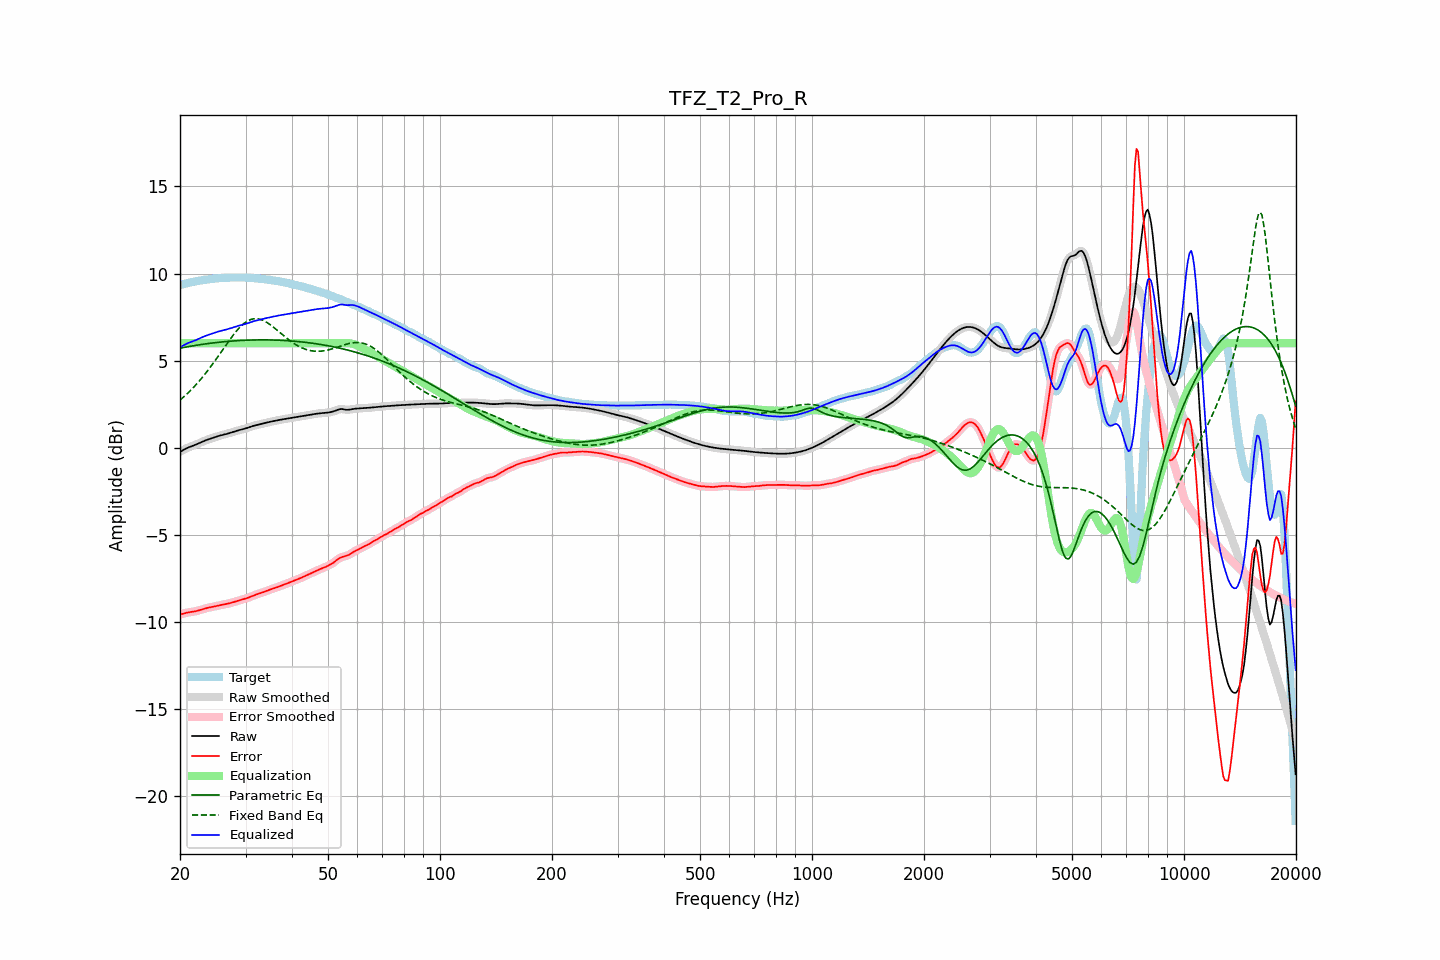

Source data for this figure (header and first rows):
frequency, raw, error, smoothed, error_smoothed, equalization, parametric_eq, fixed_band_eq, equalized_raw, equalized_smoothed, target
20.00, -0.24, -9.57, -0.24, -9.57, 6.00, 5.72, 2.74, 5.76, 5.76, 9.34
20.20, -0.18, -9.55, -0.18, -9.55, 6.00, 5.74, 2.82, 5.82, 5.82, 9.36
20.40, -0.13, -9.52, -0.13, -9.52, 6.00, 5.75, 2.90, 5.87, 5.87, 9.39
20.61, -0.08, -9.49, -0.08, -9.49, 6.00, 5.77, 2.98, 5.92, 5.92, 9.42
20.81, -0.03, -9.47, -0.03, -9.47, 6.00, 5.79, 3.06, 5.97, 5.97, 9.44
21.02, 0.01, -9.45, 0.01, -9.45, 6.00, 5.80, 3.15, 6.01, 6.01, 9.46
21.23, 0.05, -9.44, 0.05, -9.44, 6.00, 5.82, 3.24, 6.05, 6.05, 9.48
21.44, 0.08, -9.42, 0.08, -9.42, 6.00, 5.84, 3.33, 6.08, 6.08, 9.50
21.66, 0.12, -9.41, 0.12, -9.41, 6.00, 5.85, 3.43, 6.12, 6.12, 9.52
21.87, 0.15, -9.39, 0.15, -9.39, 6.00, 5.87, 3.53, 6.15, 6.15, 9.54
22.09, 0.19, -9.37, 0.19, -9.37, 6.00, 5.88, 3.62, 6.19, 6.19, 9.56
22.31, 0.23, -9.35, 0.23, -9.35, 6.00, 5.90, 3.73, 6.23, 6.23, 9.58
22.54, 0.27, -9.32, 0.27, -9.32, 6.00, 5.91, 3.83, 6.27, 6.27, 9.59
22.76, 0.31, -9.30, 0.31, -9.30, 6.00, 5.93, 3.94, 6.31, 6.31, 9.61
22.99, 0.35, -9.27, 0.35, -9.27, 6.00, 5.94, 4.05, 6.35, 6.35, 9.62
23.22, 0.39, -9.24, 0.39, -9.24, 6.00, 5.95, 4.17, 6.39, 6.39, 9.63
23.45, 0.43, -9.21, 0.43, -9.21, 6.00, 5.97, 4.28, 6.43, 6.43, 9.64
23.69, 0.46, -9.19, 0.46, -9.19, 6.00, 5.98, 4.40, 6.46, 6.46, 9.65
23.92, 0.49, -9.17, 0.49, -9.17, 6.00, 5.99, 4.52, 6.49, 6.49, 9.67
24.16, 0.53, -9.15, 0.53, -9.15, 6.00, 6.00, 4.65, 6.53, 6.53, 9.68
24.40, 0.56, -9.14, 0.56, -9.14, 6.00, 6.01, 4.77, 6.56, 6.56, 9.69
24.65, 0.59, -9.12, 0.59, -9.12, 6.00, 6.02, 4.90, 6.59, 6.59, 9.70
24.89, 0.62, -9.10, 0.62, -9.10, 6.00, 6.04, 5.03, 6.62, 6.62, 9.71
25.14, 0.65, -9.08, 0.65, -9.08, 6.00, 6.05, 5.16, 6.65, 6.65, 9.72
25.39, 0.68, -9.05, 0.68, -9.05, 6.00, 6.06, 5.29, 6.68, 6.68, 9.73
25.65, 0.70, -9.03, 0.70, -9.03, 6.00, 6.07, 5.42, 6.70, 6.70, 9.74
25.91, 0.73, -9.01, 0.73, -9.01, 6.00, 6.08, 5.55, 6.73, 6.73, 9.74
26.16, 0.75, -9.00, 0.75, -9.00, 6.00, 6.08, 5.69, 6.75, 6.75, 9.75
26.43, 0.77, -8.98, 0.77, -8.98, 6.00, 6.09, 5.82, 6.77, 6.77, 9.75
26.69, 0.80, -8.96, 0.80, -8.96, 6.00, 6.10, 5.95, 6.80, 6.80, 9.76
26.96, 0.82, -8.94, 0.82, -8.94, 6.00, 6.11, 6.08, 6.82, 6.82, 9.76
27.23, 0.85, -8.92, 0.85, -8.92, 6.00, 6.12, 6.21, 6.85, 6.85, 9.77
27.50, 0.88, -8.89, 0.88, -8.89, 6.00, 6.12, 6.34, 6.88, 6.88, 9.77
27.77, 0.91, -8.87, 0.91, -8.87, 6.00, 6.13, 6.46, 6.91, 6.91, 9.78
28.05, 0.94, -8.84, 0.94, -8.84, 6.00, 6.14, 6.58, 6.94, 6.94, 9.78
28.33, 0.97, -8.81, 0.97, -8.81, 6.00, 6.14, 6.69, 6.97, 6.97, 9.78
28.62, 0.99, -8.78, 0.99, -8.78, 6.00, 6.15, 6.80, 6.99, 6.99, 9.78
28.90, 1.02, -8.76, 1.02, -8.76, 6.00, 6.16, 6.89, 7.02, 7.02, 9.77
29.19, 1.04, -8.73, 1.04, -8.73, 6.00, 6.16, 6.99, 7.04, 7.04, 9.77
29.48, 1.06, -8.71, 1.06, -8.71, 6.00, 6.17, 7.07, 7.06, 7.06, 9.77
29.78, 1.09, -8.68, 1.09, -8.68, 6.00, 6.17, 7.15, 7.09, 7.09, 9.77
30.08, 1.12, -8.65, 1.12, -8.65, 6.00, 6.17, 7.22, 7.12, 7.12, 9.77
30.38, 1.15, -8.62, 1.15, -8.62, 6.00, 6.18, 7.28, 7.15, 7.15, 9.77
30.68, 1.18, -8.58, 1.18, -8.58, 6.00, 6.18, 7.32, 7.18, 7.18, 9.76
30.99, 1.21, -8.54, 1.21, -8.54, 6.00, 6.18, 7.36, 7.21, 7.21, 9.75
31.30, 1.24, -8.50, 1.24, -8.50, 6.00, 6.19, 7.39, 7.24, 7.24, 9.75
31.61, 1.27, -8.47, 1.27, -8.47, 6.00, 6.19, 7.41, 7.27, 7.27, 9.74
31.93, 1.29, -8.43, 1.29, -8.43, 6.00, 6.19, 7.41, 7.29, 7.29, 9.72
32.24, 1.31, -8.40, 1.31, -8.40, 6.00, 6.19, 7.41, 7.31, 7.31, 9.72
32.57, 1.33, -8.37, 1.33, -8.37, 6.00, 6.19, 7.39, 7.33, 7.33, 9.71
32.89, 1.36, -8.34, 1.36, -8.34, 6.00, 6.19, 7.37, 7.36, 7.36, 9.70
33.22, 1.38, -8.31, 1.38, -8.31, 6.00, 6.19, 7.34, 7.38, 7.38, 9.69
33.55, 1.40, -8.28, 1.40, -8.28, 6.00, 6.19, 7.30, 7.40, 7.40, 9.68
33.89, 1.43, -8.24, 1.43, -8.25, 6.00, 6.19, 7.25, 7.43, 7.43, 9.67
34.23, 1.45, -8.21, 1.45, -8.21, 6.00, 6.19, 7.20, 7.45, 7.45, 9.66
34.57, 1.47, -8.17, 1.47, -8.17, 6.00, 6.19, 7.14, 7.47, 7.47, 9.65
34.92, 1.49, -8.14, 1.49, -8.14, 6.00, 6.19, 7.07, 7.49, 7.49, 9.63
35.27, 1.51, -8.11, 1.51, -8.11, 6.00, 6.19, 7.00, 7.51, 7.51, 9.62
35.62, 1.53, -8.08, 1.53, -8.08, 6.00, 6.19, 6.93, 7.53, 7.53, 9.61
35.97, 1.55, -8.05, 1.55, -8.05, 6.00, 6.18, 6.86, 7.55, 7.55, 9.60
... 635 more rows
